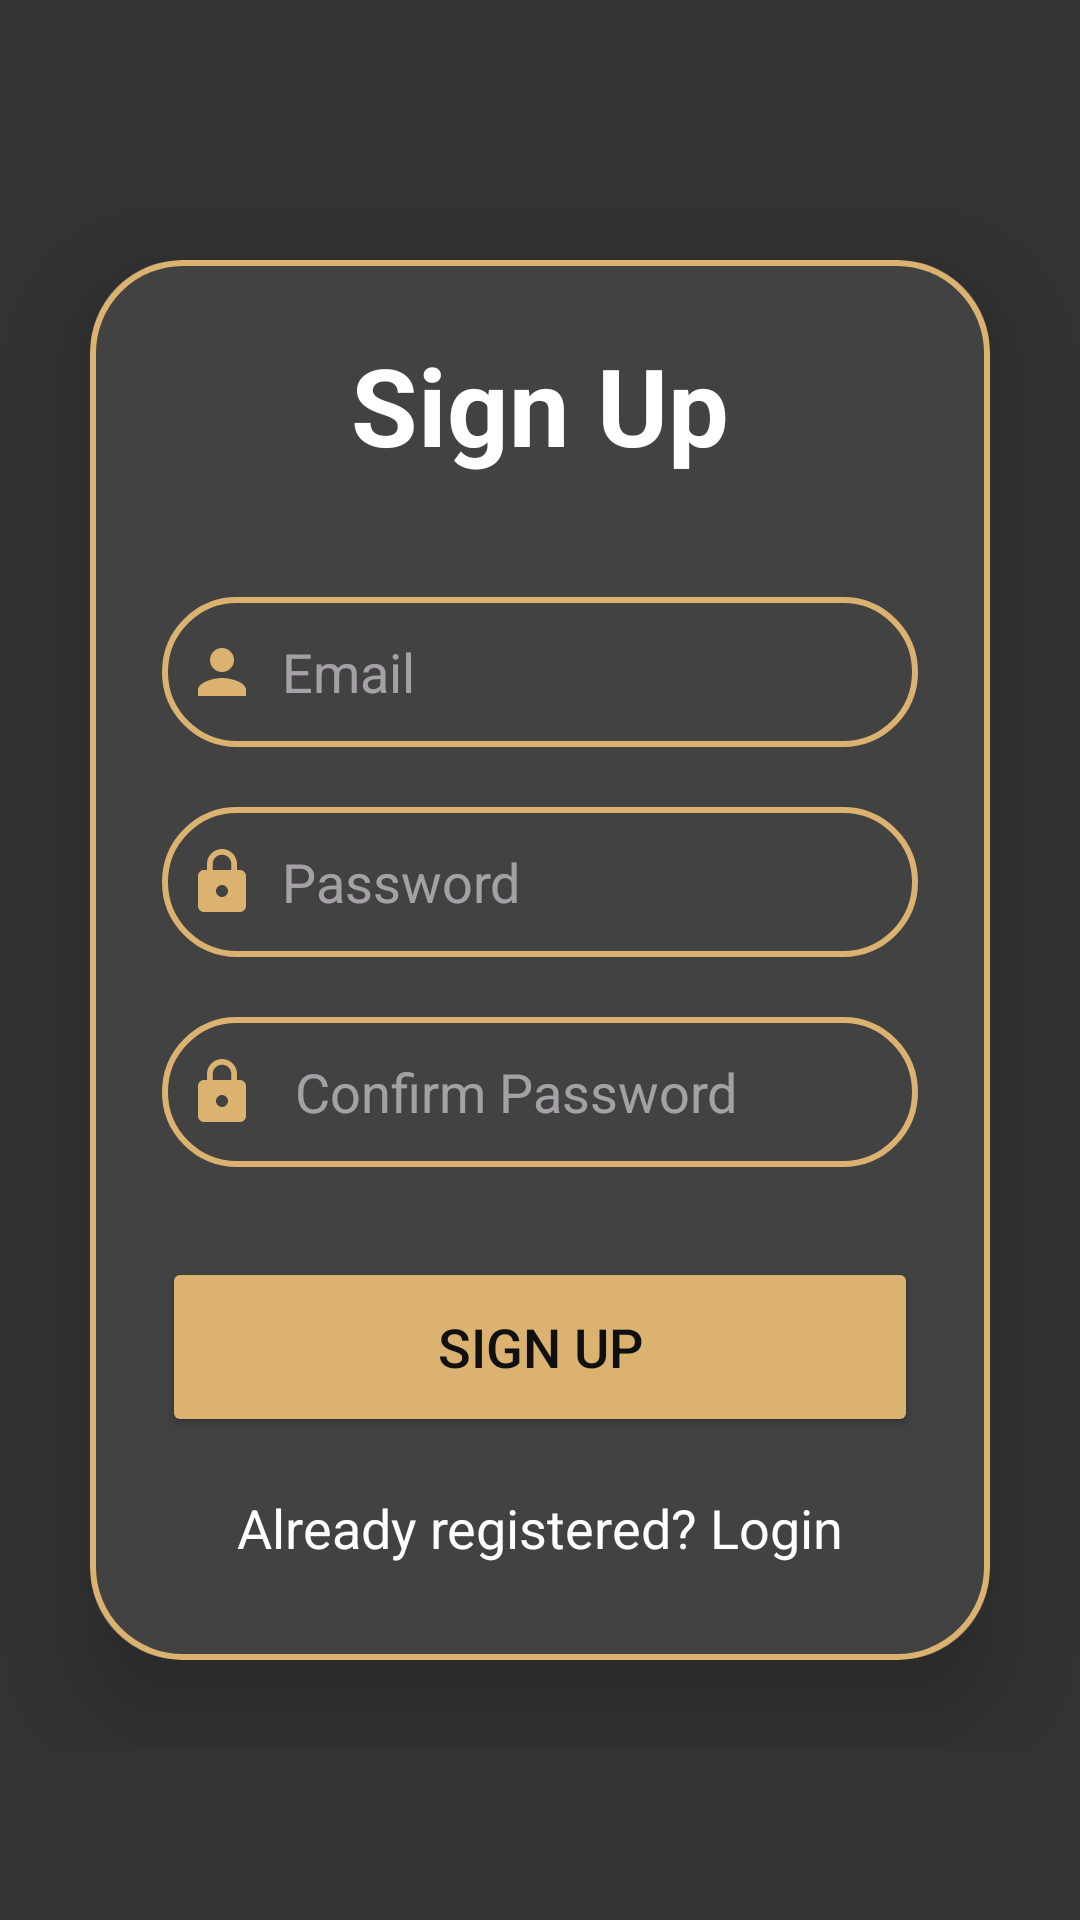

This screen was rendered from an Android layout file. Write that file and the resources it references.
<!-- AndroidManifest.xml: application theme Theme.PocketInventoryTheme -->
<!-- res/layout/activity_signup.xml -->
<?xml version="1.0" encoding="utf-8"?>
<RelativeLayout
    xmlns:android="http://schemas.android.com/apk/res/android"
    xmlns:app="http://schemas.android.com/apk/res-auto"
    xmlns:tools="http://schemas.android.com/tools"
    android:layout_width="match_parent"
    android:layout_height="match_parent"
    android:orientation="vertical"
    android:gravity="center"
    android:background="@color/tertiary_background"
    tools:context=".Activities.SignUpActivity">

    <ScrollView
        android:layout_width="match_parent"
        android:layout_height="wrap_content">

        <androidx.cardview.widget.CardView
            android:layout_width="match_parent"
            android:layout_height="wrap_content"
            android:layout_margin="30dp"
            app:cardCornerRadius="30dp"
            app:cardElevation="20dp">

            <LinearLayout
                android:layout_width="match_parent"
                android:layout_height="wrap_content"
                android:orientation="vertical"
                android:layout_gravity="center_horizontal"
                android:padding="24dp"
                android:background="@drawable/custom_edittext">

                <TextView
                    android:layout_width="match_parent"
                    android:layout_height="wrap_content"
                    android:text="Sign Up"
                    android:textSize="36sp"
                    android:textAlignment="center"
                    android:textStyle="bold"
                    android:textColor="@color/white"/>

                <EditText
                    android:layout_width="match_parent"
                    android:layout_height="50dp"
                    android:id="@+id/signup_email"
                    android:background="@drawable/custom_edittext"
                    android:layout_marginTop="40dp"
                    android:inputType="textEmailAddress"
                    android:padding="8dp"
                    android:hint="Email"
                    android:drawableStart="@drawable/ic_baseline_person_24"
                    android:drawablePadding="8dp"
                    android:textColor="@color/white"
                    android:imeOptions="actionNext"/>

                <EditText
                    android:layout_width="match_parent"
                    android:layout_height="50dp"
                    android:id="@+id/signup_password"
                    android:background="@drawable/custom_edittext"
                    android:layout_marginTop="20dp"
                    android:inputType="textPassword"
                    android:padding="8dp"
                    android:hint="Password"
                    android:drawableStart="@drawable/ic_baseline_lock_24"
                    android:drawablePadding="8dp"
                    android:textColor="@color/white"
                    android:imeOptions="actionNext"/>

                <EditText
                    android:layout_width="match_parent"
                    android:layout_height="50dp"
                    android:id="@+id/confirm_signup_password"
                    android:background="@drawable/custom_edittext"
                    android:layout_marginTop="20dp"
                    android:inputType="textPassword"
                    android:padding="8dp"
                    android:hint=" Confirm Password"
                    android:drawableStart="@drawable/ic_baseline_lock_24"
                    android:drawablePadding="8dp"
                    android:textColor="@color/white"
                    android:imeOptions="actionDone"/>

                <Button
                    android:id="@+id/signup_button"
                    android:layout_width="match_parent"
                    android:layout_height="60dp"
                    android:layout_marginTop="30dp"
                    android:backgroundTint="@color/primary_bronze"
                    android:text="Sign Up"
                    android:textColor="@color/black"
                    android:textSize="18sp"
                    app:cornerRadius="20dp" />

                <TextView
                    android:layout_width="wrap_content"
                    android:layout_height="wrap_content"
                    android:id="@+id/loginRedirectText"
                    android:text="Already registered? Login"
                    android:layout_gravity="center"
                    android:padding="8dp"
                    android:layout_marginTop="10dp"
                    android:textColor="@color/white"
                    android:textSize="18sp"/>

            </LinearLayout>
        </androidx.cardview.widget.CardView>
    </ScrollView>
</RelativeLayout>
<!-- resources referenced by this layout -->
<resources>
  <color name="black">#101010</color>
  <color name="primary_bronze">#dbb270</color>
  <color name="tertiary_background">#333</color>
  <color name="white">#FFFFFF</color>
  <!-- drawable custom_edittext (drawable) -->
  <?xml version="1.0" encoding="utf-8"?>
  <shape xmlns:android="http://schemas.android.com/apk/res/android"
      android:shape="rectangle">
  
      <stroke
          android:width="2dp"
          android:color="@color/primary_bronze"/>
      <corners
          android:radius="30dp"/>
  </shape>
  <!-- drawable ic_baseline_lock_24 (drawable) -->
  <vector android:height="24dp" android:tint="@color/primary_bronze"
      android:viewportHeight="24" android:viewportWidth="24"
      android:width="24dp" xmlns:android="http://schemas.android.com/apk/res/android">
      <path android:fillColor="@android:color/white" android:pathData="M18,8h-1L17,6c0,-2.76 -2.24,-5 -5,-5S7,3.24 7,6v2L6,8c-1.1,0 -2,0.9 -2,2v10c0,1.1 0.9,2 2,2h12c1.1,0 2,-0.9 2,-2L20,10c0,-1.1 -0.9,-2 -2,-2zM12,17c-1.1,0 -2,-0.9 -2,-2s0.9,-2 2,-2 2,0.9 2,2 -0.9,2 -2,2zM15.1,8L8.9,8L8.9,6c0,-1.71 1.39,-3.1 3.1,-3.1 1.71,0 3.1,1.39 3.1,3.1v2z"/>
  </vector>
  <!-- drawable ic_baseline_person_24 (drawable) -->
  <vector android:height="24dp" android:tint="@color/primary_bronze"
      android:viewportHeight="24" android:viewportWidth="24"
      android:width="24dp" xmlns:android="http://schemas.android.com/apk/res/android">
      <path android:fillColor="@android:color/white" android:pathData="M12,12c2.21,0 4,-1.79 4,-4s-1.79,-4 -4,-4 -4,1.79 -4,4 1.79,4 4,4zM12,14c-2.67,0 -8,1.34 -8,4v2h16v-2c0,-2.66 -5.33,-4 -8,-4z"/>
  </vector>
  <color name="md_theme_dark_onPrimary">#381E72</color>
  <color name="md_theme_dark_primaryContainer">#4F378B</color>
  <color name="md_theme_dark_onPrimaryContainer">#EADDFF</color>
  <color name="md_theme_dark_secondary">#CCC2DC</color>
  <color name="md_theme_dark_onSecondary">#332D41</color>
  <color name="tag_background">#876E47</color>
  <color name="md_theme_dark_onSecondaryContainer">#E8DEF8</color>
  <color name="md_theme_dark_tertiary">#EFB8C8</color>
  <color name="md_theme_dark_onTertiary">#492532</color>
  <color name="md_theme_dark_tertiaryContainer">#633B48</color>
  <color name="md_theme_dark_onTertiaryContainer">#FFD8E4</color>
  <color name="md_theme_dark_error">#F2B8B5</color>
  <color name="md_theme_dark_onError">#601410</color>
  <color name="delete_color">#8C1D18</color>
  <color name="md_theme_dark_onErrorContainer">#F9DEDC</color>
  <color name="md_theme_dark_outline">#938F99</color>
  <color name="md_theme_dark_background">#141218</color>
  <color name="md_theme_dark_onBackground">#E6E0E9</color>
  <color name="md_theme_dark_surface">#1D1B20</color>
  <color name="md_theme_dark_onSurface">#E6E0E9</color>
  <color name="md_theme_dark_surfaceVariant">#49454F</color>
  <color name="md_theme_dark_onSurfaceVariant">#CAC4D0</color>
  <color name="md_theme_dark_inverseSurface">#E6E0E9</color>
  <color name="md_theme_dark_inverseOnSurface">#322F35</color>
  <color name="md_theme_dark_inversePrimary">#6750A4</color>
</resources>
